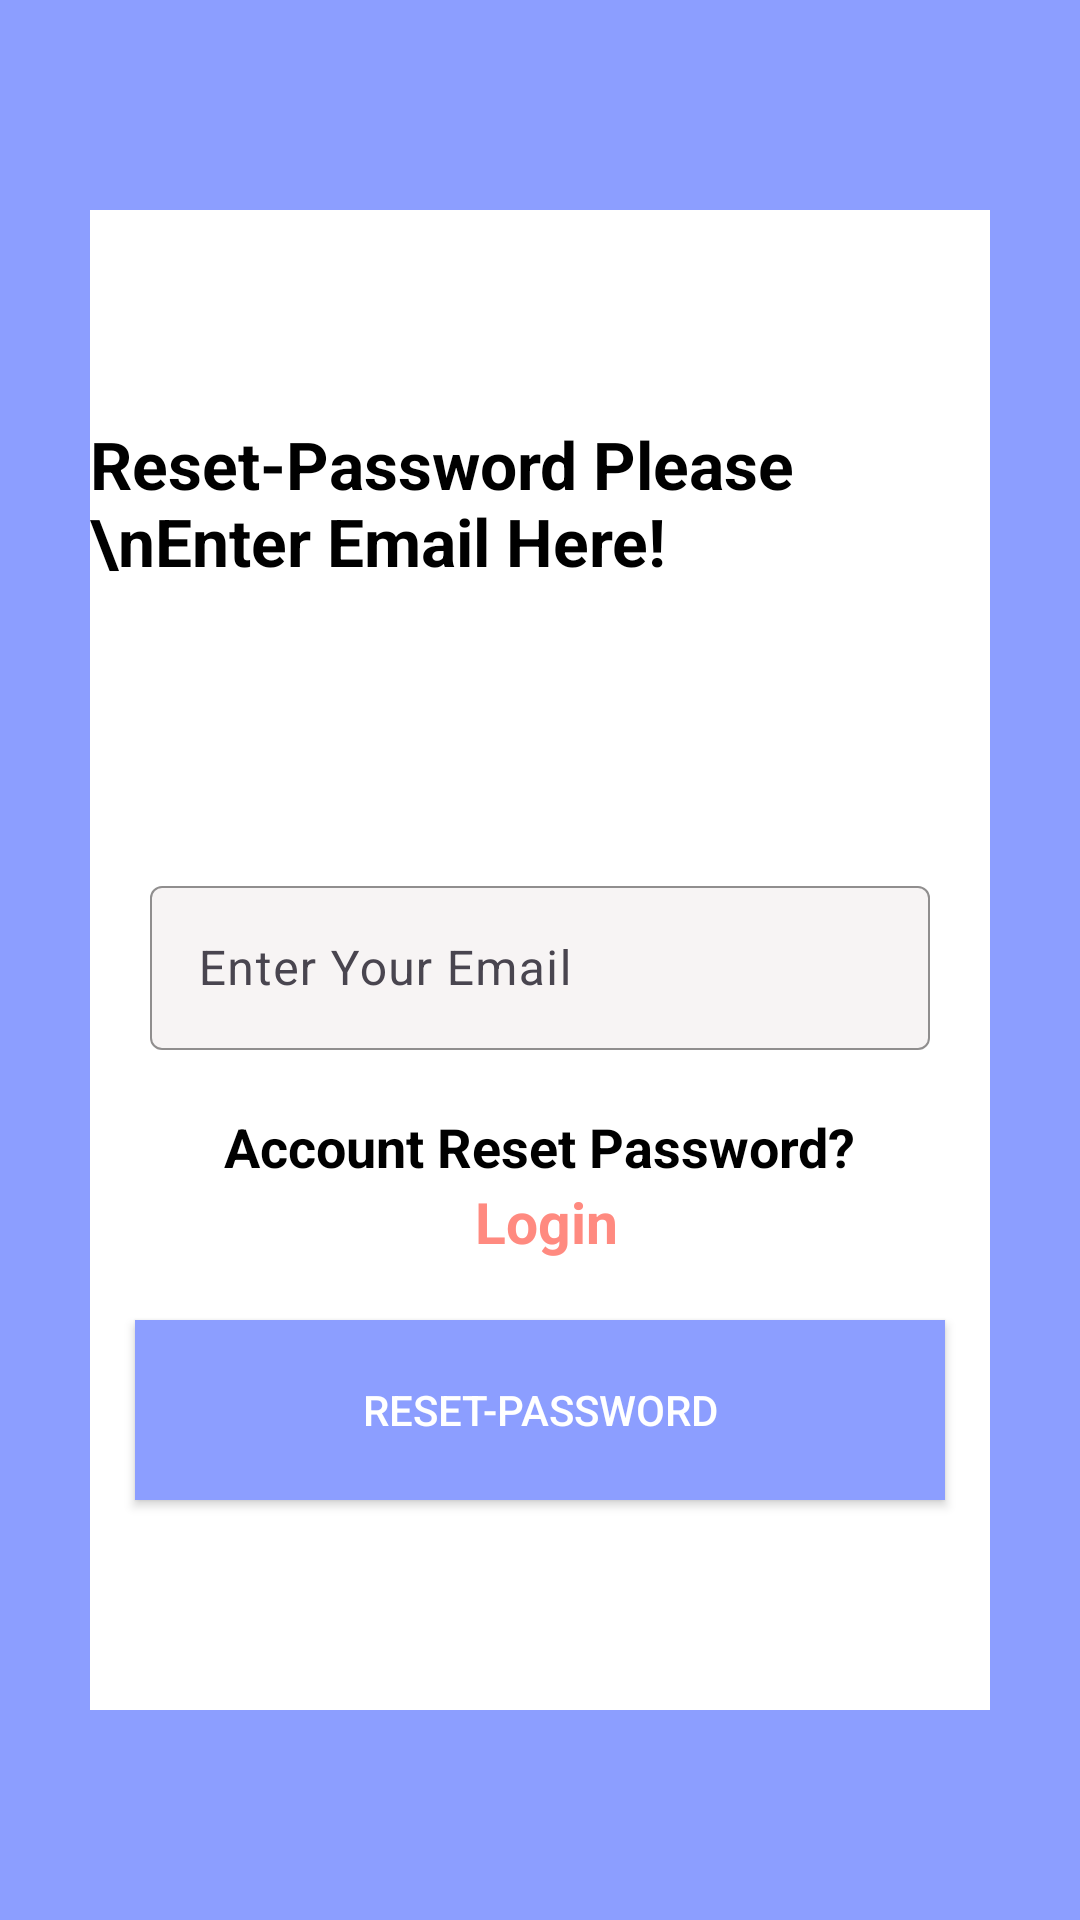

Layout XML and referenced resources for this Android screen:
<!-- AndroidManifest.xml: application theme Theme.MyFirstProjectFB -->
<!-- res/layout/activity_password_reset.xml -->
<?xml version="1.0" encoding="utf-8"?>
<RelativeLayout xmlns:android="http://schemas.android.com/apk/res/android"
    xmlns:app="http://schemas.android.com/apk/res-auto"
    xmlns:tools="http://schemas.android.com/tools"
    android:id="@+id/main"
    android:layout_width="match_parent"
    android:layout_height="match_parent"
    android:orientation="vertical"
    android:background="#8C9EFF"
    tools:context=".PasswordResetActivity">

   <RelativeLayout
    android:layout_width="300dp"
    android:layout_height="500dp"
    android:background="@color/white"
    android:gravity="center"
    android:layout_centerInParent="true">

    <TextView
        android:layout_width="wrap_content"
        android:layout_height="wrap_content"
        android:textSize="22sp"
        android:textColor="@color/black"
        android:textStyle="bold"
        android:layout_centerHorizontal="true"
        android:text="Reset-Password Please \nEnter Email Here!"/>

    <com.google.android.material.textfield.TextInputLayout
        android:id="@+id/textSetByDefaults1"
        android:layout_width="match_parent"
        android:layout_height="60dp"
        android:layout_marginHorizontal="20dp"
        android:layout_marginTop="150dp"
        android:hint="Enter Your Email"
        app:boxBackgroundColor="#BCF4F0F0"
        app:boxStrokeColor="@color/black"
        app:boxStrokeWidth="0.5dp"
        app:startIconDrawable="@drawable/mail"
        app:boxStrokeWidthFocused="0.5dp"
        app:hintTextColor="@color/black"
        app:startIconTint="@color/black"
        tools:ignore="HardcodedText">
        
        <com.google.android.material.textfield.TextInputEditText
            android:id="@+id/edit_Text_email_password_reset"
            android:layout_width="match_parent"
            android:layout_height="wrap_content" />
    </com.google.android.material.textfield.TextInputLayout>


    <androidx.appcompat.widget.AppCompatButton
        android:id="@+id/btn_password_reset"
        android:layout_width="match_parent"
        android:layout_height="60dp"
        android:layout_below="@id/textViewClickLoginPage"
        android:layout_marginHorizontal="15dp"
        android:layout_marginTop="20dp"
        android:textColor="@color/white"
        android:background="#8C9EFF"
        android:text="Reset-Password" />

    <TextView
        android:id="@+id/textViewAccountDont"
        android:layout_width="wrap_content"
        android:layout_height="wrap_content"
        android:textSize="18sp"
        android:textColor="@color/black"
        android:layout_marginTop="20dp"
        android:layout_marginLeft="20dp"
        android:layout_below="@id/textSetByDefaults1"
        android:textStyle="bold"
        android:layout_centerHorizontal="true"
        android:text="Account Reset Password?"/>
    <TextView
        android:id="@+id/textViewClickLoginPage"
        android:layout_width="wrap_content"
        android:layout_height="wrap_content"
        android:textSize="19sp"
        android:textColor="#FF8A80"
        android:layout_below="@id/textViewAccountDont"
        android:textStyle="bold"
        android:layout_centerHorizontal="true"
        android:text=" Login"/>

</RelativeLayout>

</RelativeLayout>
<!-- resources referenced by this layout -->
<resources>
  <style name="Theme.MyFirstProjectFB" parent="Base.Theme.MyFirstProjectFB" />
  <style name="Base.Theme.MyFirstProjectFB" parent="Theme.Material3.DayNight.NoActionBar">
          
          
      </style>
  <!-- not gathered from this repository: default colours our renderer supplied (Android Studio template values) -->
  <color name="black">#FF000000</color>
  <color name="white">#FFFFFFFF</color>
</resources>
